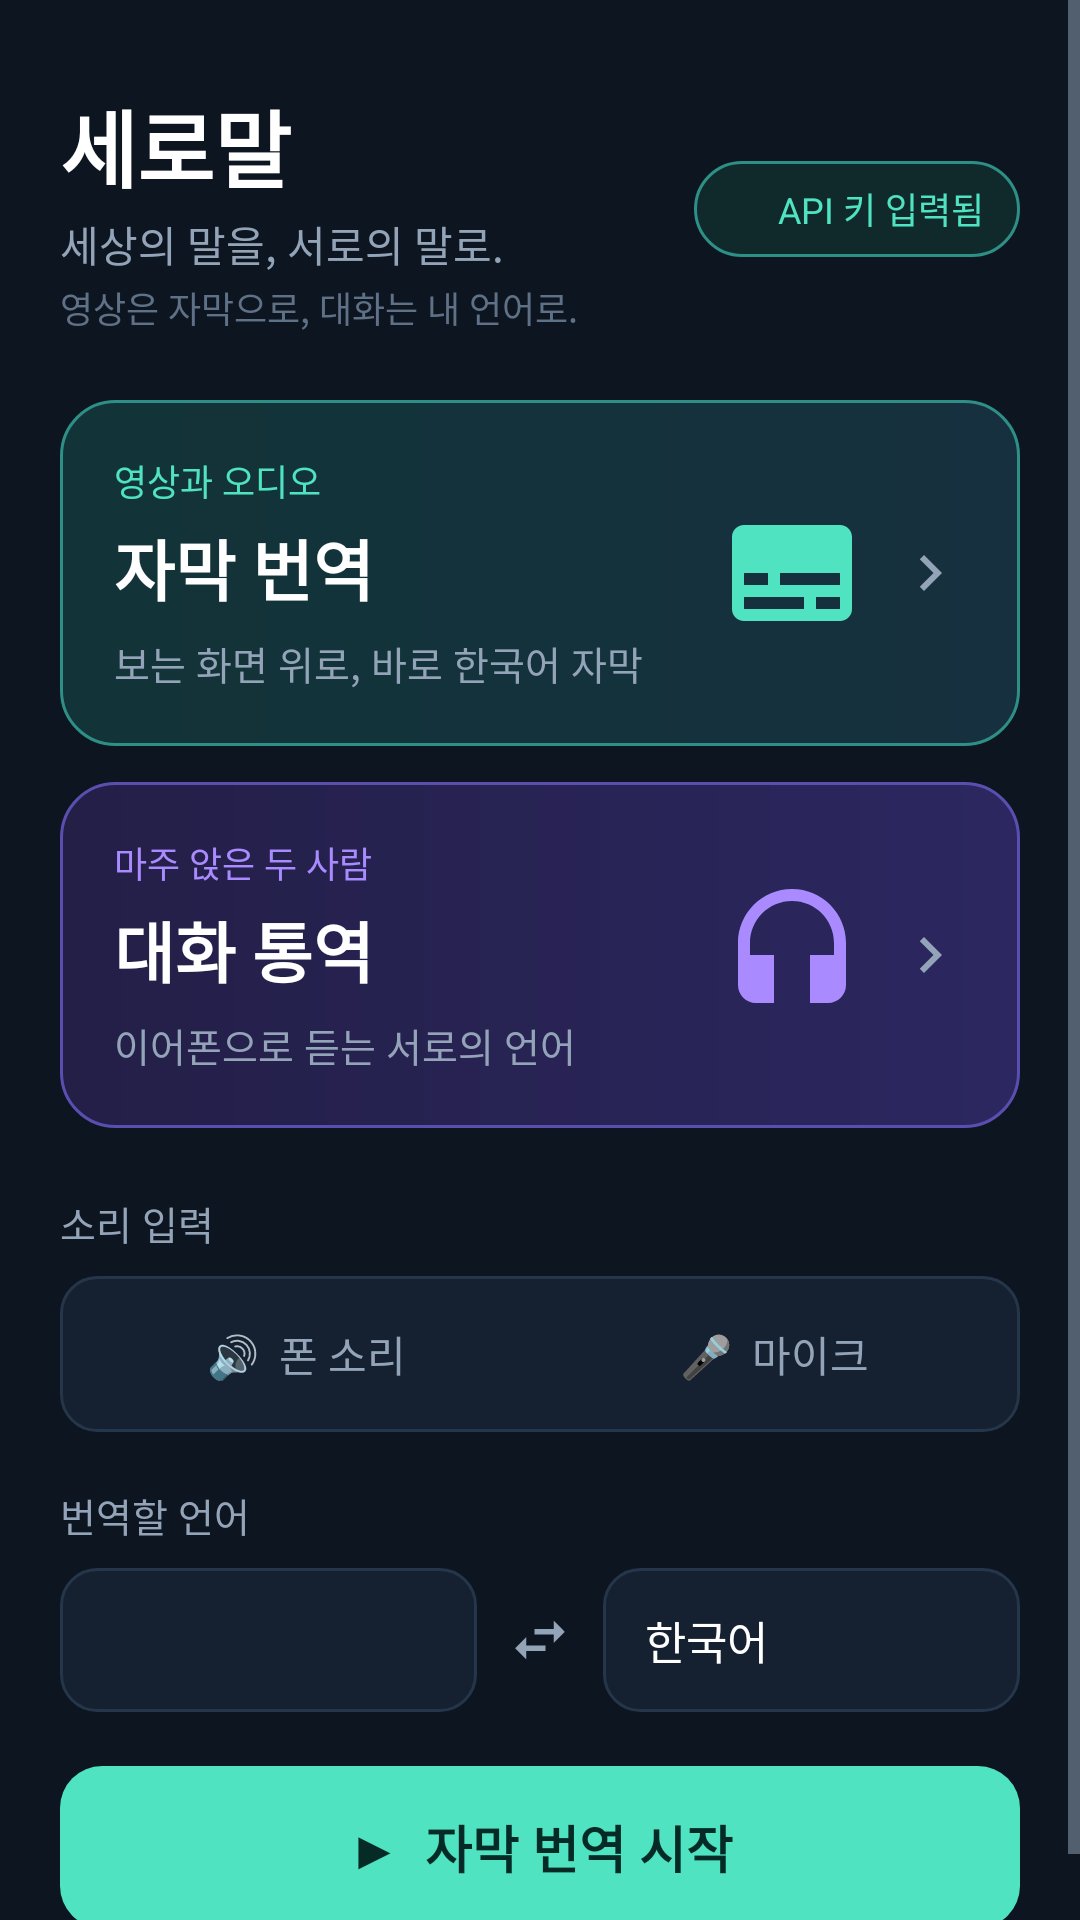

This screen was rendered from an Android layout file. Write that file and the resources it references.
<!-- AndroidManifest.xml: application theme AppTheme -->
<!-- res/layout/page_home.xml -->
<?xml version="1.0" encoding="utf-8"?>
<ScrollView xmlns:android="http://schemas.android.com/apk/res/android"
    android:layout_width="match_parent"
    android:layout_height="match_parent"
    android:fillViewport="true">

    <LinearLayout
        android:layout_width="match_parent"
        android:layout_height="wrap_content"
        android:orientation="vertical"
        android:paddingStart="20dp"
        android:paddingTop="28dp"
        android:paddingEnd="20dp"
        android:paddingBottom="20dp">

        <LinearLayout
            android:layout_width="match_parent"
            android:layout_height="wrap_content"
            android:gravity="center_vertical"
            android:orientation="horizontal">

            <LinearLayout
                android:layout_width="0dp"
                android:layout_height="wrap_content"
                android:layout_weight="1"
                android:orientation="vertical">

                <TextView
                    android:layout_width="wrap_content"
                    android:layout_height="wrap_content"
                    android:text="세로말"
                    android:textColor="@color/text"
                    android:textSize="28sp"
                    android:textStyle="bold" />

                <TextView
                    android:layout_width="wrap_content"
                    android:layout_height="wrap_content"
                    android:layout_marginTop="2dp"
                    android:text="세상의 말을, 서로의 말로."
                    android:textColor="@color/textDim"
                    android:textSize="14sp" />

                <TextView
                    android:layout_width="wrap_content"
                    android:layout_height="wrap_content"
                    android:layout_marginTop="2dp"
                    android:text="영상은 자막으로, 대화는 내 언어로."
                    android:textColor="@color/textFaint"
                    android:textSize="12sp" />
            </LinearLayout>

            <LinearLayout
                android:id="@+id/chipStatus"
                android:layout_width="wrap_content"
                android:layout_height="32dp"
                android:background="@drawable/bg_chip"
                android:gravity="center_vertical"
                android:orientation="horizontal"
                android:paddingStart="12dp"
                android:paddingEnd="12dp">

                <View
                    android:id="@+id/chipDot"
                    android:layout_width="8dp"
                    android:layout_height="8dp"
                    android:background="@drawable/dot_teal" />

                <TextView
                    android:id="@+id/chipText"
                    android:layout_width="wrap_content"
                    android:layout_height="wrap_content"
                    android:layout_marginStart="8dp"
                    android:text="API 키 입력됨"
                    android:textColor="@color/teal"
                    android:textSize="12sp" />
            </LinearLayout>
        </LinearLayout>

        
        <LinearLayout
            android:id="@+id/cardCaption"
            android:layout_width="match_parent"
            android:layout_height="wrap_content"
            android:layout_marginTop="22dp"
            android:background="@drawable/bg_card_teal"
            android:gravity="center_vertical"
            android:orientation="horizontal"
            android:padding="18dp">

            <LinearLayout
                android:layout_width="0dp"
                android:layout_height="wrap_content"
                android:layout_weight="1"
                android:orientation="vertical">

                <TextView
                    android:layout_width="wrap_content"
                    android:layout_height="wrap_content"
                    android:text="영상과 오디오"
                    android:textColor="@color/teal"
                    android:textSize="12sp" />

                <TextView
                    android:layout_width="wrap_content"
                    android:layout_height="wrap_content"
                    android:layout_marginTop="4dp"
                    android:text="자막 번역"
                    android:textColor="@color/text"
                    android:textSize="22sp"
                    android:textStyle="bold" />

                <TextView
                    android:layout_width="wrap_content"
                    android:layout_height="wrap_content"
                    android:layout_marginTop="6dp"
                    android:text="보는 화면 위로, 바로 한국어 자막"
                    android:textColor="@color/textDim"
                    android:textSize="13sp" />
            </LinearLayout>

            <ImageView
                android:layout_width="48dp"
                android:layout_height="48dp"
                android:importantForAccessibility="no"
                android:src="@drawable/ic_caption"
                android:tint="@color/teal" />

            <ImageView
                android:layout_width="24dp"
                android:layout_height="24dp"
                android:layout_marginStart="10dp"
                android:importantForAccessibility="no"
                android:src="@drawable/ic_chevron"
                android:tint="@color/textDim" />
        </LinearLayout>

        
        <LinearLayout
            android:id="@+id/cardConversation"
            android:layout_width="match_parent"
            android:layout_height="wrap_content"
            android:layout_marginTop="12dp"
            android:background="@drawable/bg_card_purple"
            android:gravity="center_vertical"
            android:orientation="horizontal"
            android:padding="18dp">

            <LinearLayout
                android:layout_width="0dp"
                android:layout_height="wrap_content"
                android:layout_weight="1"
                android:orientation="vertical">

                <TextView
                    android:layout_width="wrap_content"
                    android:layout_height="wrap_content"
                    android:text="마주 앉은 두 사람"
                    android:textColor="@color/purple"
                    android:textSize="12sp" />

                <TextView
                    android:layout_width="wrap_content"
                    android:layout_height="wrap_content"
                    android:layout_marginTop="4dp"
                    android:text="대화 통역"
                    android:textColor="@color/text"
                    android:textSize="22sp"
                    android:textStyle="bold" />

                <TextView
                    android:layout_width="wrap_content"
                    android:layout_height="wrap_content"
                    android:layout_marginTop="6dp"
                    android:text="이어폰으로 듣는 서로의 언어"
                    android:textColor="@color/textDim"
                    android:textSize="13sp" />
            </LinearLayout>

            <ImageView
                android:layout_width="48dp"
                android:layout_height="48dp"
                android:importantForAccessibility="no"
                android:src="@drawable/ic_headset"
                android:tint="@color/purple" />

            <ImageView
                android:layout_width="24dp"
                android:layout_height="24dp"
                android:layout_marginStart="10dp"
                android:importantForAccessibility="no"
                android:src="@drawable/ic_chevron"
                android:tint="@color/textDim" />
        </LinearLayout>

        <TextView
            style="@style/SectionLabel"
            android:layout_marginTop="22dp"
            android:text="소리 입력" />

        <LinearLayout
            android:layout_width="match_parent"
            android:layout_height="wrap_content"
            android:layout_marginTop="8dp"
            android:background="@drawable/bg_input"
            android:orientation="horizontal"
            android:padding="4dp">

            <TextView
                android:id="@+id/segPhone"
                style="@style/Segment"
                android:text="🔊  폰 소리" />

            <TextView
                android:id="@+id/segMic"
                style="@style/Segment"
                android:text="🎤  마이크" />
        </LinearLayout>

        <TextView
            style="@style/SectionLabel"
            android:layout_marginTop="18dp"
            android:text="번역할 언어" />

        <LinearLayout
            android:layout_width="match_parent"
            android:layout_height="wrap_content"
            android:layout_marginTop="8dp"
            android:gravity="center_vertical"
            android:orientation="horizontal">

            <FrameLayout
                android:layout_width="0dp"
                android:layout_height="48dp"
                android:layout_weight="1"
                android:background="@drawable/bg_input"
                android:paddingStart="8dp"
                android:paddingEnd="4dp">

                <Spinner
                    android:id="@+id/spinnerSource"
                    android:layout_width="match_parent"
                    android:layout_height="match_parent"
                    android:background="@null"
                    android:popupBackground="@color/surface2" />
            </FrameLayout>

            <ImageView
                android:layout_width="22dp"
                android:layout_height="22dp"
                android:layout_marginStart="10dp"
                android:layout_marginEnd="10dp"
                android:importantForAccessibility="no"
                android:src="@drawable/ic_swap"
                android:tint="@color/textDim" />

            <TextView
                android:layout_width="0dp"
                android:layout_height="48dp"
                android:layout_weight="1"
                android:background="@drawable/bg_input"
                android:gravity="center_vertical"
                android:paddingStart="14dp"
                android:paddingEnd="14dp"
                android:text="한국어"
                android:textColor="@color/text"
                android:textSize="15sp" />
        </LinearLayout>

        <TextView
            android:id="@+id/textHomeNote"
            android:layout_width="match_parent"
            android:layout_height="wrap_content"
            android:layout_marginTop="8dp"
            android:textColor="@color/warn"
            android:textSize="12sp"
            android:visibility="gone" />

        <TextView
            android:id="@+id/buttonStart"
            android:layout_width="match_parent"
            android:layout_height="54dp"
            android:layout_marginTop="18dp"
            android:background="@drawable/bg_button_primary"
            android:gravity="center"
            android:text="▶  자막 번역 시작"
            android:textColor="@color/onTeal"
            android:textSize="17sp"
            android:textStyle="bold" />
    </LinearLayout>
</ScrollView>
<!-- resources referenced by this layout -->
<resources>
  <color name="onTeal">#062A26</color>
  <color name="purple">#A98BFF</color>
  <color name="surface2">#1A2838</color>
  <color name="teal">#4FE3C1</color>
  <color name="text">#FFFFFF</color>
  <color name="textDim">#93A4B8</color>
  <color name="textFaint">#5F7187</color>
  <color name="warn">#F2B84B</color>
  <!-- drawable bg_button_primary (drawable) -->
  <?xml version="1.0" encoding="utf-8"?>
  <shape xmlns:android="http://schemas.android.com/apk/res/android" android:shape="rectangle">
      <solid android:color="@color/teal" />
      <corners android:radius="14dp" />
  </shape>
  <!-- drawable bg_card_purple (drawable) -->
  <?xml version="1.0" encoding="utf-8"?>
  <shape xmlns:android="http://schemas.android.com/apk/res/android" android:shape="rectangle">
      <gradient android:angle="0" android:startColor="#231F47" android:endColor="#2C2760" />
      <stroke android:width="1dp" android:color="#5A4FB0" />
      <corners android:radius="18dp" />
  </shape>
  <!-- drawable bg_card_teal (drawable) -->
  <?xml version="1.0" encoding="utf-8"?>
  <shape xmlns:android="http://schemas.android.com/apk/res/android" android:shape="rectangle">
      <gradient android:angle="0" android:startColor="#123438" android:endColor="#16303F" />
      <stroke android:width="1dp" android:color="#2E8F86" />
      <corners android:radius="18dp" />
  </shape>
  <!-- drawable bg_chip (drawable) -->
  <?xml version="1.0" encoding="utf-8"?>
  <shape xmlns:android="http://schemas.android.com/apk/res/android" android:shape="rectangle">
      <solid android:color="#102A2C" />
      <stroke android:width="1dp" android:color="#2E8F86" />
      <corners android:radius="100dp" />
  </shape>
  <!-- drawable bg_input (drawable) -->
  <?xml version="1.0" encoding="utf-8"?>
  <shape xmlns:android="http://schemas.android.com/apk/res/android" android:shape="rectangle">
      <solid android:color="@color/surface" />
      <stroke android:width="1dp" android:color="@color/stroke" />
      <corners android:radius="12dp" />
  </shape>
  <!-- drawable ic_chevron (drawable) -->
  <?xml version="1.0" encoding="utf-8"?>
  <vector xmlns:android="http://schemas.android.com/apk/res/android"
      android:width="24dp" android:height="24dp"
      android:viewportWidth="24" android:viewportHeight="24">
      <path android:fillColor="#FFFFFF" android:pathData="M10,6L8.59,7.41 13.17,12l-4.58,4.59L10,18l6,-6z" />
  </vector>
  <!-- drawable ic_headset (drawable) -->
  <?xml version="1.0" encoding="utf-8"?>
  <vector xmlns:android="http://schemas.android.com/apk/res/android"
      android:width="24dp" android:height="24dp"
      android:viewportWidth="24" android:viewportHeight="24">
      <path android:fillColor="#FFFFFF" android:pathData="M12,1c-4.97,0 -9,4.03 -9,9v7c0,1.66 1.34,3 3,3h3v-8H5v-2c0,-3.87 3.13,-7 7,-7s7,3.13 7,7v2h-4v8h3c1.66,0 3,-1.34 3,-3v-7c0,-4.97 -4.03,-9 -9,-9z" />
  </vector>
  <!-- drawable ic_swap (drawable) -->
  <?xml version="1.0" encoding="utf-8"?>
  <vector xmlns:android="http://schemas.android.com/apk/res/android"
      android:width="24dp" android:height="24dp"
      android:viewportWidth="24" android:viewportHeight="24">
      <path android:fillColor="#FFFFFF" android:pathData="M6.99,11L3,15l3.99,4v-3H14v-2H6.99v-3zM21,9l-3.99,-4v3H10v2h7.01v3L21,9z" />
  </vector>
  <style name="SectionLabel">
          <item name="android:layout_width">wrap_content</item>
          <item name="android:layout_height">wrap_content</item>
          <item name="android:textColor">@color/textDim</item>
          <item name="android:textSize">13sp</item>
      </style>
  <style name="Segment">
          <item name="android:layout_width">0dp</item>
          <item name="android:layout_height">44dp</item>
          <item name="android:layout_weight">1</item>
          <item name="android:gravity">center</item>
          <item name="android:textSize">14sp</item>
          <item name="android:textColor">@color/textDim</item>
      </style>
  <color name="surface">#152130</color>
  <color name="stroke">#25364A</color>
  <color name="bg">#0D1520</color>
</resources>
